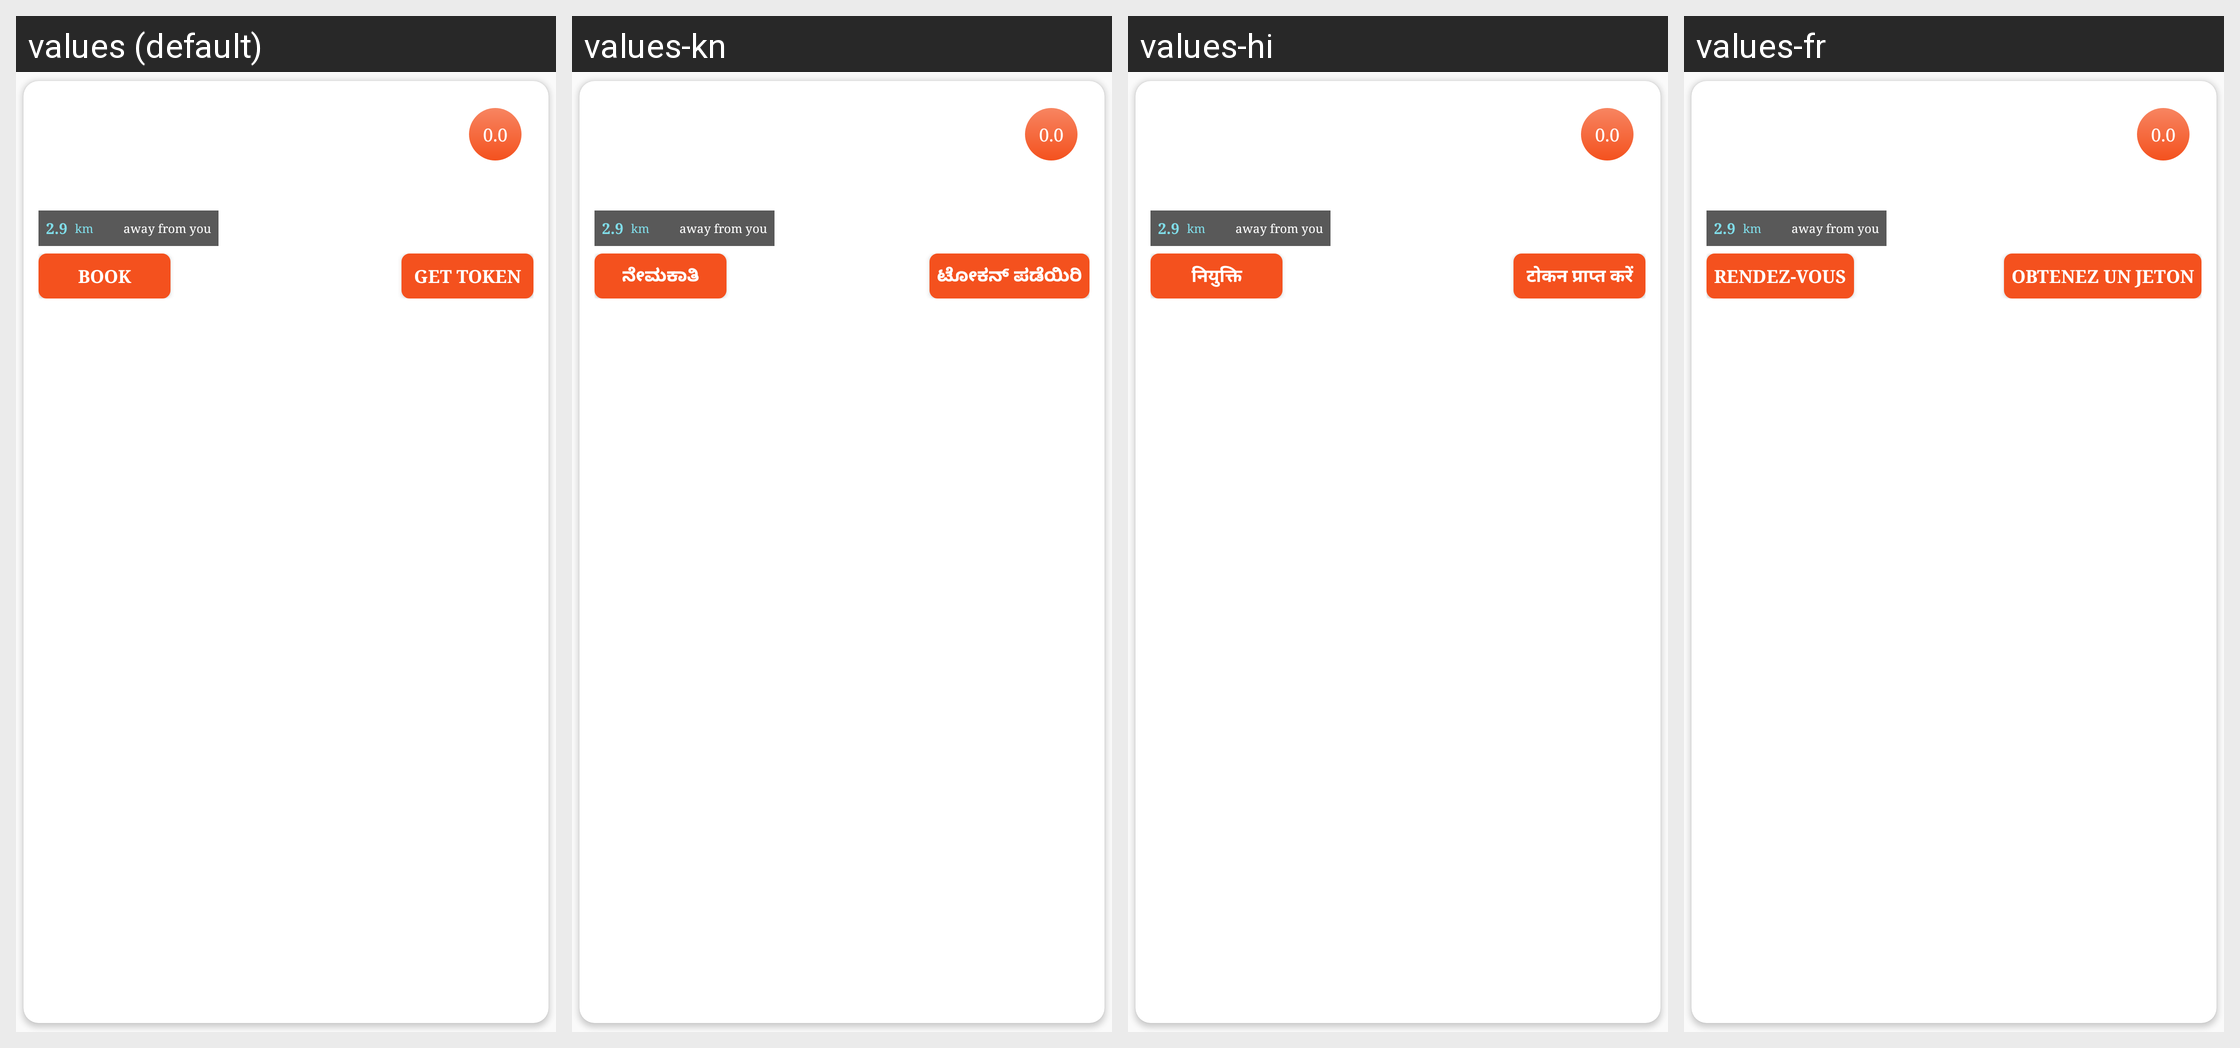

The same Android screen rendered under several of its app's locales, left to right. List the strings drawn on it with the default value and each locale's translation.
Android screen res/layout/rcv_item_search.xml rendered under 4 locales, left to right: values (default), values-kn, values-hi, values-fr. Device: Nexus 5 (rendered at 1080×1920; each locale shown at half size, 540×960, under a caption strip naming it); theme AppBaseTheme.NoActionBar.
Strings drawn on this screen, with the default value and each locale's value (text and hints the layout hard-codes, and strings that could not be matched under every locale, appear in the picture but are not listed):

txt_book_appointment
  values: Book
  values-kn: ನೇಮಕಾತಿ
  values-hi: नियुक्ति
  values-fr: Rendez-vous

get_token
  values: Get Token
  values-kn: ಟೋಕನ್ ಪಡೆಯಿರಿ
  values-hi: टोकन प्राप्त करें
  values-fr: Obtenez un jeton
